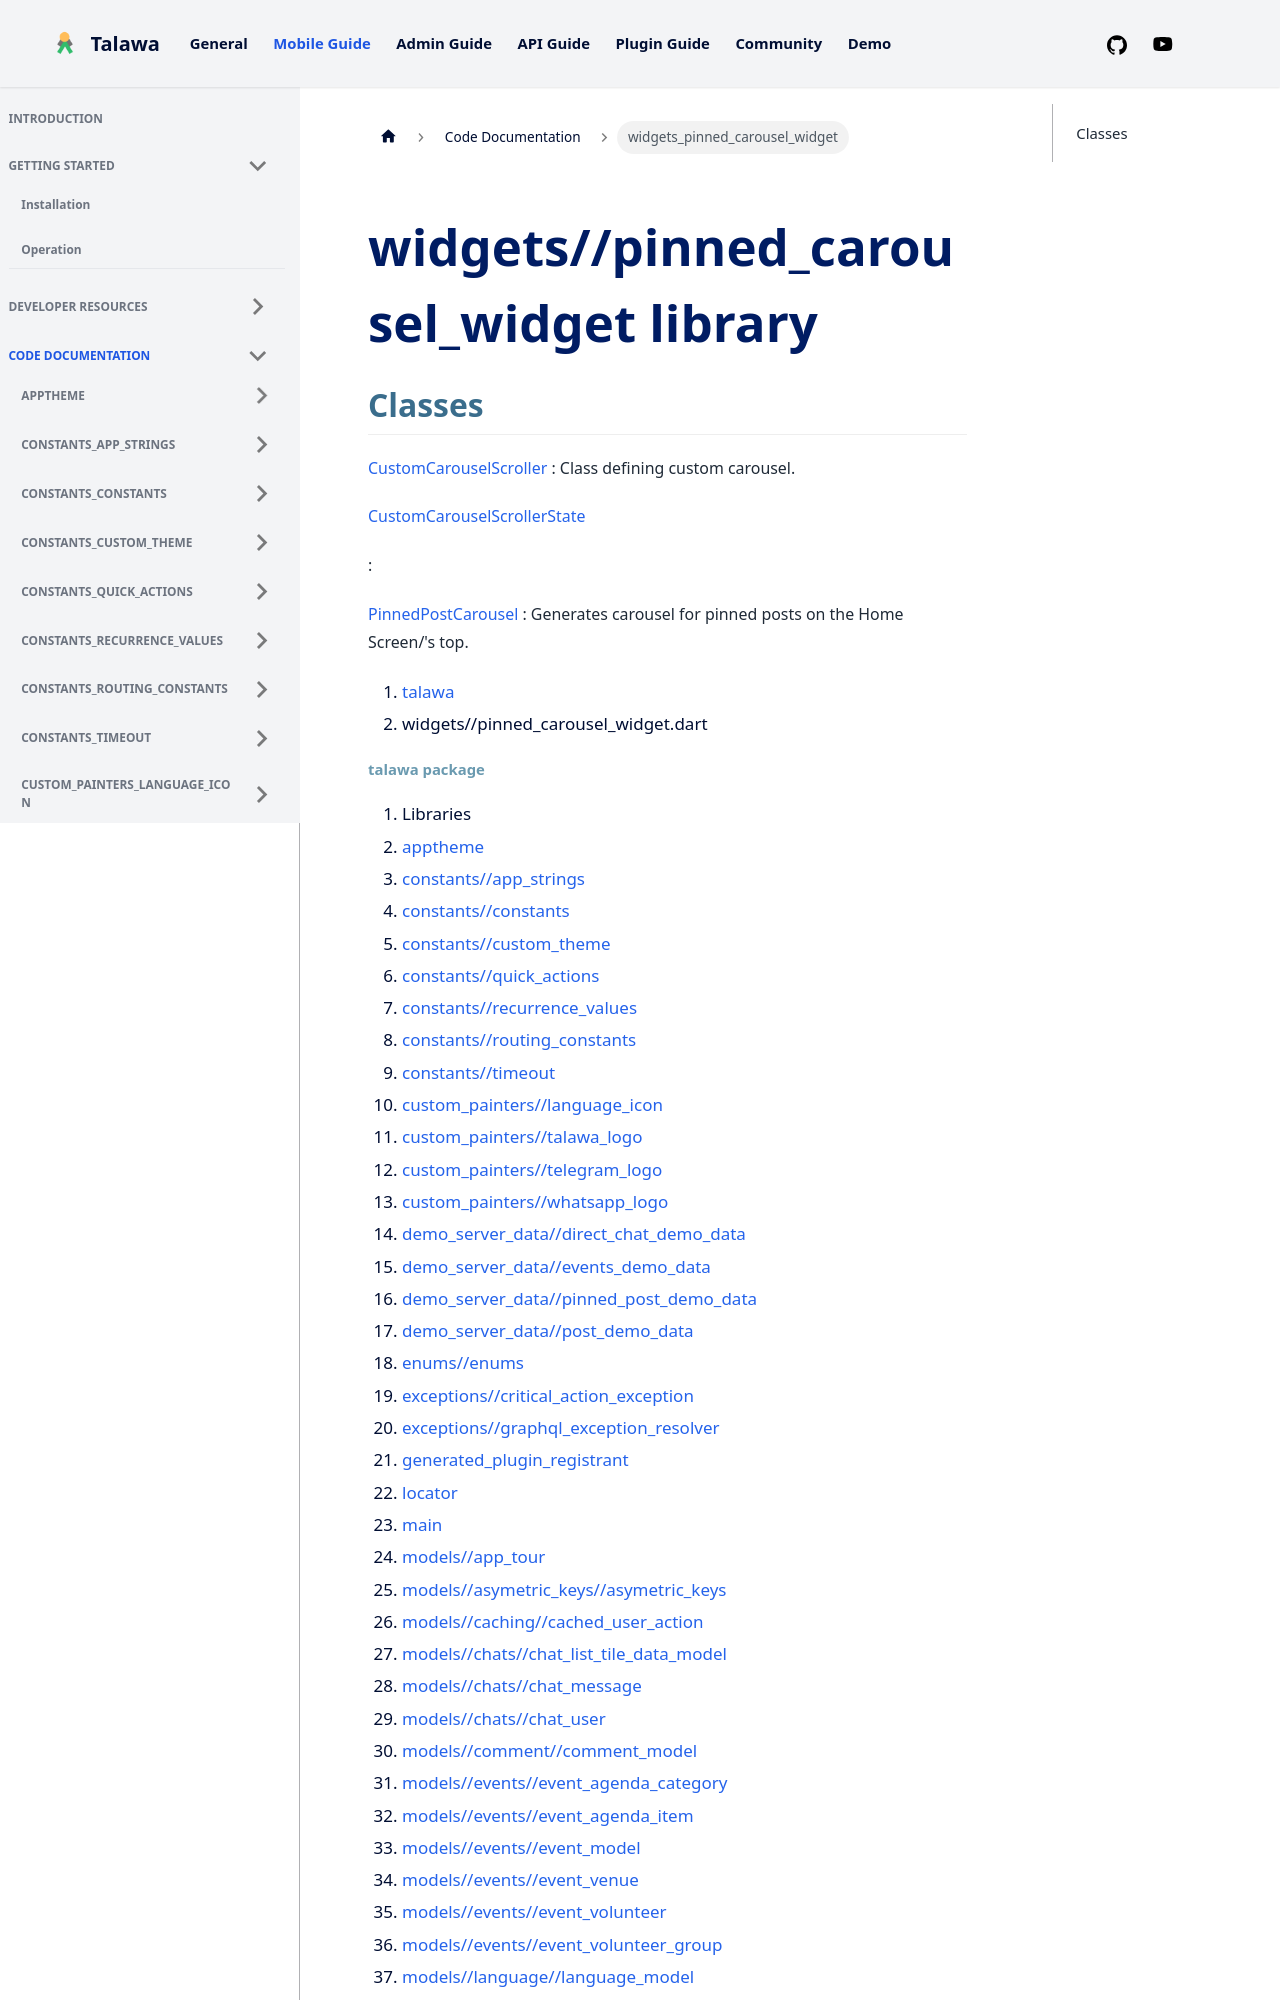

repository: PalisadoesFoundation/talawa · page: docs/auto-docs/widgets_pinned_carousel_widget/index.html · generator: docusaurus

---
title: "widgets_pinned_carousel_widget"
---


<div>

# widgets//pinned_carousel_widget library

</div>


## Classes

[CustomCarouselScroller](../widgets_pinned_carousel_widget/CustomCarouselScroller-class.md)
:   Class defining custom carousel.

[CustomCarouselScrollerState](../widgets_pinned_carousel_widget/CustomCarouselScrollerState-class.md)

:   

[PinnedPostCarousel](../widgets_pinned_carousel_widget/PinnedPostCarousel-class.md)
:   Generates carousel for pinned posts on the Home Screen/'s top.







1.  [talawa](../index.md)
2.  widgets//pinned_carousel_widget.dart
